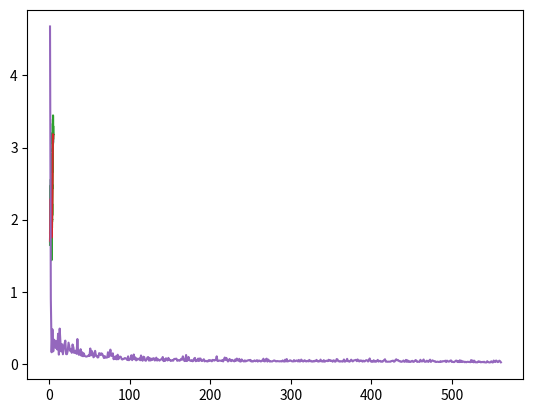

This figure's Python source:
import random
import numpy as np
import matplotlib.pyplot as plt
import matplotlib.patches as mpatches
import math
import time
start_time=time.time()

class Network:

    def __init__(self, sizes):
        self.num_layers = len(sizes)
        self.sizes = sizes
        self.biases = [np.random.randn(y, 1) for y in sizes[1:]]
        self.weights = [np.random.randn(y, x) for x, y in zip(sizes[:-1], sizes[1:])]

    def feedforward(self, a):
        for b, w in zip(self.biases, self.weights):
            a = sigmoid(np.dot(w, a)+b)
        return a

    def SGD(self, training_data, mini_batch_size, eta):
        n = len(training_data)
        self.progress_epochs=[]
        epoch=0
        predicted_y=[float(self.feedforward(i)*maximum) for i in x]
        while percent_accuracy(predicted_y, actual_y) < 94:
            cost_epoch=self.MSE(training_data_)
            self.progress_epochs.append(cost_epoch)
            if epoch % 100 == 0:
                print("Cost For Epoch ", epoch, ": ", cost_epoch)
                print("Average Accuracy ", percent_accuracy(predicted_y, actual_y))
            random.shuffle(training_data)
            mini_batches = [
                training_data[k:k+mini_batch_size]
                for k in range(0, n, mini_batch_size)]
            for mini_batch in mini_batches:
                self.update_mini_batch(mini_batch, eta)
            epoch += 1
            predicted_y=[float(net.feedforward(i)*maximum) for i in x]
    def update_mini_batch(self, mini_batch, eta):
        nabla_b = [np.zeros(b.shape) for b in self.biases]
        nabla_w = [np.zeros(w.shape) for w in self.weights]
        for x, y in mini_batch:
            delta_nabla_b, delta_nabla_w = self.backprop(x, y)
            nabla_b = [nb+dnb for nb, dnb in zip(nabla_b, delta_nabla_b)]
            nabla_w = [nw+dnw for nw, dnw in zip(nabla_w, delta_nabla_w)]
        self.weights = [w-(eta/len(mini_batch))*nw
                        for w, nw in zip(self.weights, nabla_w)]
        self.biases = [b-(eta/len(mini_batch))*nb
                       for b, nb in zip(self.biases, nabla_b)]

    def backprop(self, x, y):
        nabla_b = [np.zeros(b.shape) for b in self.biases]
        nabla_w = [np.zeros(w.shape) for w in self.weights]
        activation = x
        activations = [x]
        zs = []
        for b, w in zip(self.biases, self.weights):
            z = np.dot(w, activation)+b
            zs.append(z)
            activation = sigmoid(z)
            activations.append(activation)
        delta = self.cost_derivative(activations[-1], y) * \
            sigmoid_prime(zs[-1])
        nabla_b[-1] = delta
        nabla_w[-1] = np.dot(delta, activations[-2].transpose())
        for l in range(2, self.num_layers):
            z = zs[-l]
            sp = sigmoid_prime(z)
            delta = np.dot(self.weights[-l+1].transpose(), delta) * sp
            nabla_b[-l] = delta
            nabla_w[-l] = np.dot(delta, activations[-l-1])
        return (nabla_b, nabla_w)

    def cost_derivative(self, output_activations, y):
        return (output_activations-y)
    def MSE(self, data):
        cost = [(i[1]-float(self.feedforward(i[0])*maximum))**2 for i in data]
        return sum(cost)/len(cost)
def sigmoid(z):
    return 1.0/(1.0+np.exp(-z))

def sigmoid_prime(z):
    return sigmoid(z)*(1-sigmoid(z))

def g(x):
    return np.sin(x)**2+np.sqrt(x)

def f(x):
    return (g(x) + np.random.normal(g(x), abs(g(x)/10)))/2

def percent_accuracy(predicted_y_data, actual_y_data):
    percent_accuracy_all=[]
    for i, j in zip(predicted_y_data, actual_y_data):
        if i<j:
            accuracy=100*abs(j-i)/j
        else:
            accuracy=100*abs(i-j)/i
        if accuracy > 100:
            accuracy=accuracy-100
        percent_accuracy_all.append(abs(accuracy))
    average_accuracy=100-sum(percent_accuracy_all)/len(percent_accuracy_all)
    return average_accuracy

def MSE_poly(test_data):
    cost=[(i[1]-poly(i[0]))**2 for i in test_data]
    return sum(cost)/len(cost)
learning_rate = 6.5
training_bounds = [1, 5]
num_training_samples = 20
poly_degree = 5

training_data = [(i, f(i)) for i in np.linspace(training_bounds[0], training_bounds[1], num_training_samples)]
training_data_ = training_data
training_data_x = [i[0] for i in training_data]
training_data_y = [i[1] for i in training_data]

maximum=max([i[1] for i in training_data])
training_data_scaled = [(i[0], i[1]/maximum) for i in training_data]

x=np.linspace(training_bounds[0], training_bounds[1], 100)
general_trend_y=[g(i) for i in x]
actual_y=f(x)
net=Network([1, 12, 1])
net.SGD(training_data_scaled, 1, learning_rate)
predicted_y=[float(net.feedforward(i)*maximum) for i in x]



general_trend_tuples=[(i, g(i)) for i in np.linspace(training_bounds[0], training_bounds[1], num_training_samples)]

end_time=time.time()

poly_start=time.time()
poly = np.poly1d(np.polyfit(training_data_x, training_data_y, poly_degree))
poly_predicted_y=[poly(i) for i in x]
plt.plot(x, poly_predicted_y)
poly_end=time.time()

plt.plot(x, predicted_y)
plt.plot(x, actual_y, label='Function with Noise')
plt.plot(x, general_trend_y, label='Pure Function')
print("ARTIFICIAL NEURAL NETWORK MODEL:")
print("Mean-Squared-Error Cost: ", net.MSE(general_trend_tuples))
print("Average Percentage Accuracy: ", percent_accuracy(predicted_y, actual_y), "%")
print(" --- %s Seconds Elapsed ---" % (end_time - start_time))
print("POLYNOMIAL REGRESSION MODEL:")
print("Mean-SquareError Cost: ", MSE_poly(general_trend_tuples))
print("Average Percentage Accuracy: ", percent_accuracy(poly_predicted_y, actual_y), "%")
print(" --- %s Seconds Elapsed ---" % (poly_end - poly_start))

print("Red - Pure Function")
print("Green - Noisy Function")
print("Blue - Polynomial")
print("Orange - ANN model")
print()
plt.show()
epochs=[i for i in range(1, len(net.progress_epochs)+1)]
plt.plot(epochs, net.progress_epochs)
print("Epoch VS. Cost Graph Shown")
plt.show()
input()
